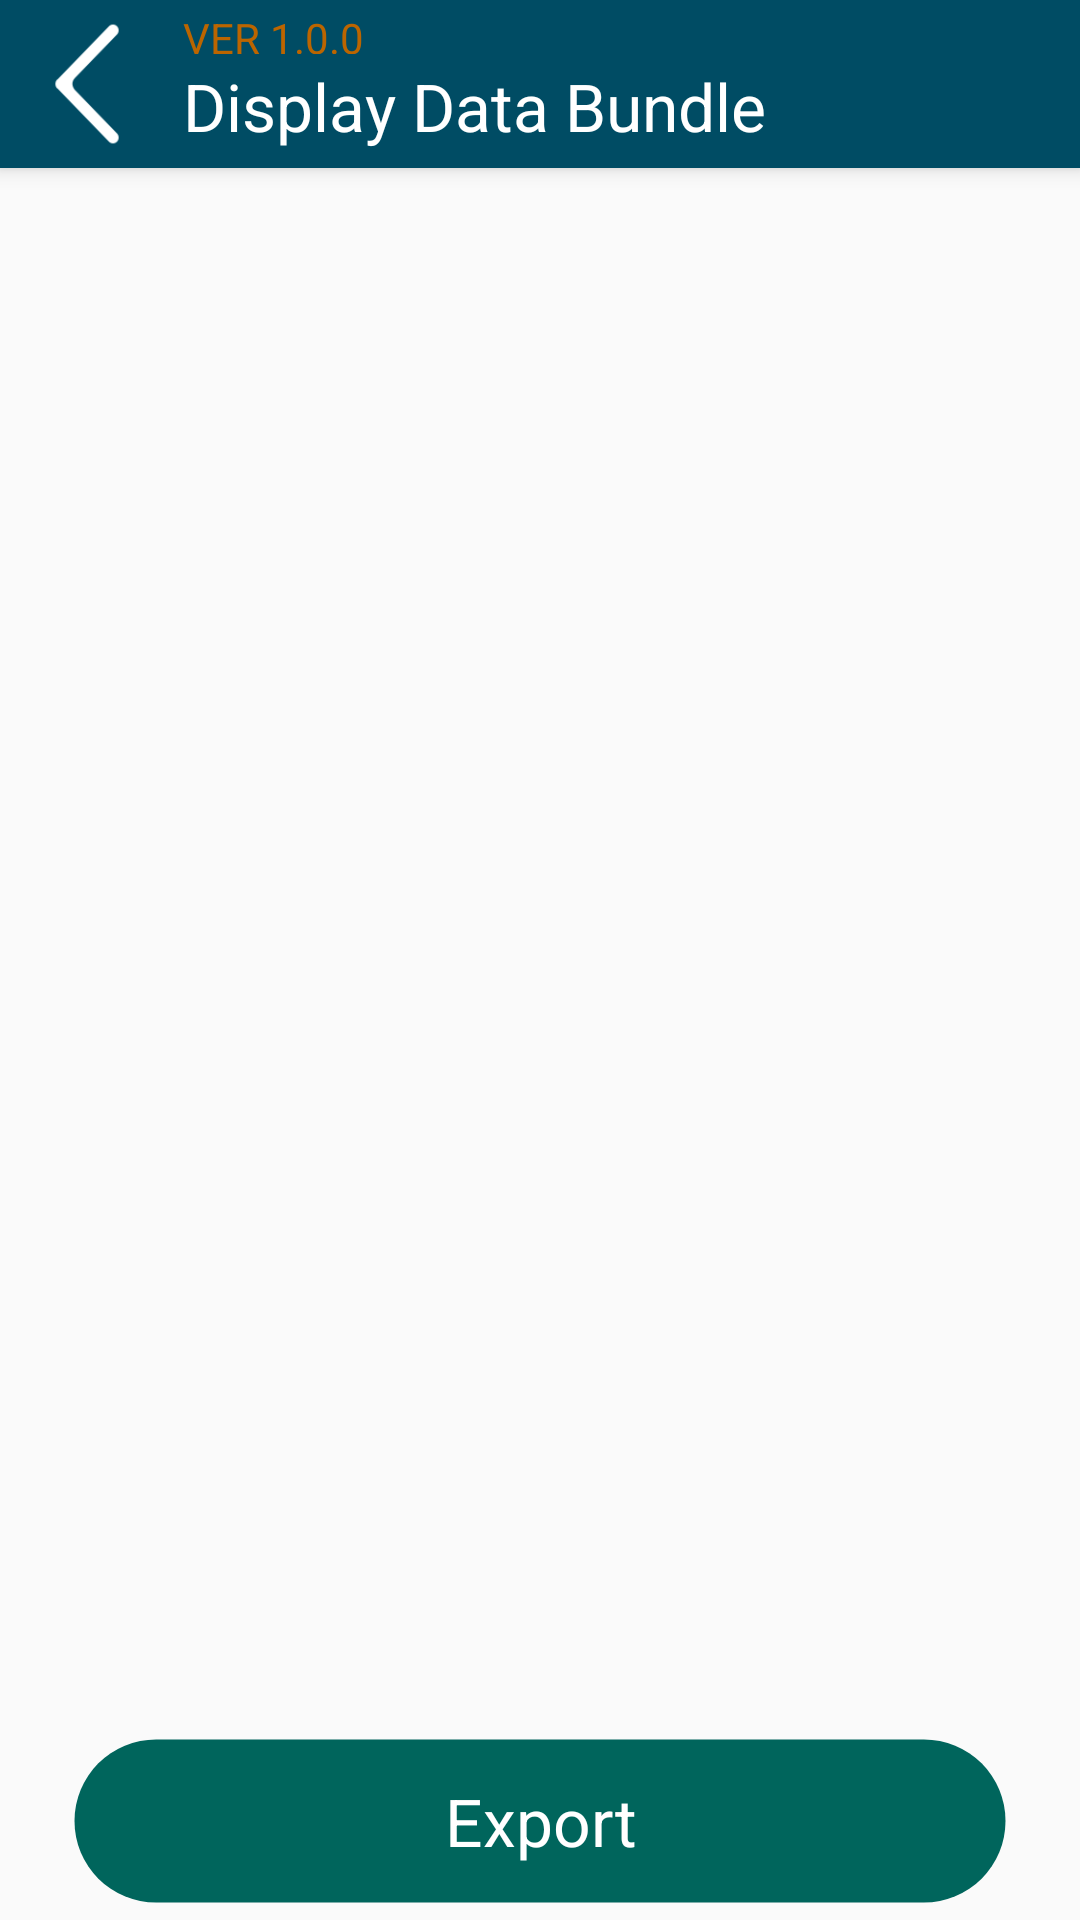

Produce the Android XML layout that renders to this screen, including the resource entries it uses.
<!-- AndroidManifest.xml: application theme AppTheme.NoActionBar -->
<!-- res/layout/activity_managedgpstrack.xml -->
<?xml version="1.0" encoding="utf-8"?>
<android.support.design.widget.CoordinatorLayout xmlns:android="http://schemas.android.com/apk/res/android"
    xmlns:app="http://schemas.android.com/apk/res-auto"
    xmlns:tools="http://schemas.android.com/tools"
    android:layout_width="match_parent"
    android:layout_height="match_parent"
    android:fitsSystemWindows="true"
    tools:context="au.appxperts.ga.mapsurvey.activity.ManagedGpsTrackActivity">

    <android.support.design.widget.AppBarLayout
        android:layout_width="match_parent"
        android:layout_height="wrap_content"
        android:theme="@style/AppTheme.AppBarOverlay">

        <RelativeLayout
            android:id="@+id/toolbar"
            android:layout_width="match_parent"
            android:layout_height="?attr/actionBarSize"
            android:background="?attr/colorPrimary"
            android:gravity="center_vertical"
            app:popupTheme="@style/AppTheme.PopupOverlay">

            <ImageView
                android:id="@+id/back"
                android:layout_width="wrap_content"
                android:layout_height="wrap_content"
                android:src="@drawable/bottom_left_arrow"
                android:padding="5dp"/>

            <LinearLayout
                android:layout_width="match_parent"
                android:layout_height="match_parent"
                android:layout_toRightOf="@+id/back"
                android:orientation="vertical"
                android:layout_margin="3dp"
                >
                <TextView
                    android:layout_width="match_parent"
                    android:layout_height="0dp"
                    android:layout_weight=".30"
                    android:textAppearance="?android:attr/textAppearanceSmall"
                    android:layout_marginRight="15dp"
                    android:layout_alignParentRight="true"
                    android:text="@string/version"

                    android:textColor="@color/colorAccent"
                    android:gravity="center_vertical"/>

                <TextView
                    android:id="@+id/headerTitle"
                    android:layout_width="match_parent"
                    android:layout_height="0dp"
                    android:layout_weight=".70"
                    android:textAppearance="?android:attr/textAppearanceLarge"
                    android:text="@string/display_data_bundle"
                    android:textColor="@android:color/white"
                    android:gravity="center_vertical"/>


            </LinearLayout>




        </RelativeLayout>

    </android.support.design.widget.AppBarLayout>

    <include layout="@layout/content_managedgpstrack"/>



</android.support.design.widget.CoordinatorLayout>
<!-- res/layout/content_managedgpstrack.xml (included above) -->
<?xml version="1.0" encoding="utf-8"?>
<RelativeLayout xmlns:android="http://schemas.android.com/apk/res/android"
    xmlns:app="http://schemas.android.com/apk/res-auto"
    xmlns:tools="http://schemas.android.com/tools"
    android:layout_width="match_parent"
    android:layout_height="match_parent"
    app:layout_behavior="@string/appbar_scrolling_view_behavior"
    tools:context="au.appxperts.ga.mapsurvey.activity.ManagedGpsTrackActivity"
    tools:showIn="@layout/activity_managedgpstrack">

    <android.support.v7.widget.RecyclerView
        android:id="@+id/bundles"
        android:layout_width="match_parent"
        android:layout_height="match_parent"
        android:layout_above="@+id/ll_contentgps_at_btm"
        android:layout_alignParentTop="true"
        android:layout_margin="@dimen/grid_margin">

    </android.support.v7.widget.RecyclerView>


    <LinearLayout
        android:id="@+id/ll_contentgps_at_btm"
        android:layout_width="match_parent"
        android:layout_height="wrap_content"
        android:layout_alignParentBottom="true"
        android:orientation="vertical">

        <Button
            android:id="@+id/exportData"
            android:layout_width="match_parent"
            android:layout_height="?attr/actionBarSize"
            android:layout_marginBottom="@dimen/grid_margin"
            android:layout_marginLeft="@dimen/activity_side_margin"
            android:layout_marginRight="@dimen/activity_side_margin"
            android:layout_marginTop="@dimen/grid_margin"
            android:background="@drawable/round_corner_green_parrot"
            android:gravity="center"
            android:text="@string/button_export"
            android:textAllCaps="false"
            android:textAppearance="?android:attr/textAppearanceLarge"
            android:textColor="@android:color/white" />


    </LinearLayout>


</RelativeLayout>
<!-- resources referenced by this layout -->
<resources>
  <color name="colorAccent">#bb6500</color>
  <dimen name="activity_side_margin">24dp</dimen>
  <dimen name="grid_margin">5dp</dimen>
  <!-- drawable bottom_left_arrow: png bitmap (drawable-hdpi, 3674 bytes) -->
  <!-- drawable round_corner_green_parrot (drawable) -->
  <?xml version="1.0" encoding="utf-8"?>
  <shape xmlns:android="http://schemas.android.com/apk/res/android"
      android:shape="rectangle" >
      <corners android:radius="30dp"  />
      <stroke android:width="5px" android:color="#00000000" />
      <solid android:color="@color/green_panton_spot"/>
  </shape>
  <string name="button_export">Export</string>
  <string name="display_data_bundle">Display Data Bundle</string>
  <string name="version">VER 1.0.0</string>
  <style name="AppTheme.AppBarOverlay" parent="ThemeOverlay.AppCompat.Dark.ActionBar" />
  <style name="AppTheme.PopupOverlay" parent="ThemeOverlay.AppCompat.Light" />
  <style name="AppTheme.NoActionBar">
          <item name="windowActionBar">false</item>
          <item name="windowNoTitle">true</item>
      </style>
  <color name="green_panton_spot">#00655c</color>
</resources>
